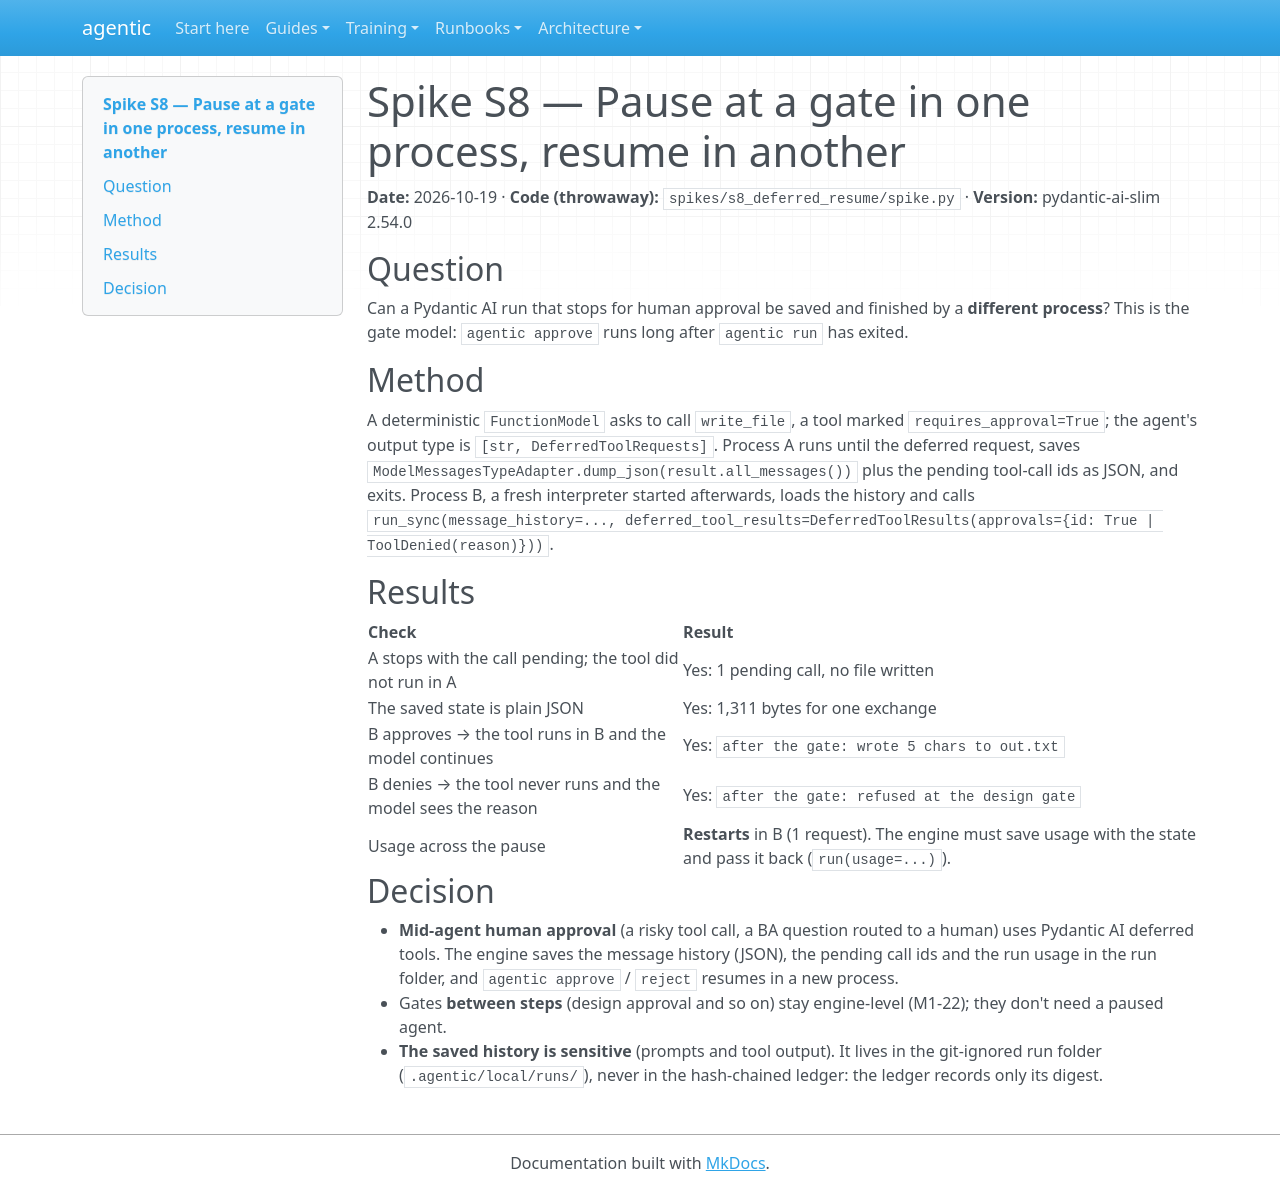

repository: cbeyondcloud/agentic-sdlc · page: spikes/S8-deferred-tools-resume.html · generator: mkdocs

# Spike S8 — Pause at a gate in one process, resume in another

**Date:** 2026-10-19 · **Code (throwaway):** `spikes/s8_deferred_resume/spike.py` · **Version:** pydantic-ai-slim 2.54.0

## Question

Can a Pydantic AI run that stops for human approval be saved and finished by a **different process**? This is the gate model: `agentic approve` runs long after `agentic run` has exited.

## Method

A deterministic `FunctionModel` asks to call `write_file`, a tool marked `requires_approval=True`; the agent's output type is `[str, DeferredToolRequests]`. Process A runs until the deferred request, saves `ModelMessagesTypeAdapter.dump_json(result.all_messages())` plus the pending tool-call ids as JSON, and exits. Process B, a fresh interpreter started afterwards, loads the history and calls `run_sync(message_history=..., deferred_tool_results=DeferredToolResults(approvals={id: True | ToolDenied(reason)}))`.

## Results

| Check | Result |
|---|---|
| A stops with the call pending; the tool did not run in A | Yes: 1 pending call, no file written |
| The saved state is plain JSON | Yes: 1,311 bytes for one exchange |
| B approves → the tool runs in B and the model continues | Yes: `after the gate: wrote 5 chars to out.txt` |
| B denies → the tool never runs and the model sees the reason | Yes: `after the gate: refused at the design gate` |
| Usage across the pause | **Restarts** in B (1 request). The engine must save usage with the state and pass it back (`run(usage=...)`). |

## Decision

- **Mid-agent human approval** (a risky tool call, a BA question routed to a human) uses Pydantic AI deferred tools. The engine saves the message history (JSON), the pending call ids and the run usage in the run folder, and `agentic approve` / `reject` resumes in a new process.
- Gates **between steps** (design approval and so on) stay engine-level (M1-22); they don't need a paused agent.
- **The saved history is sensitive** (prompts and tool output). It lives in the git-ignored run folder (`.agentic/local/runs/`), never in the hash-chained ledger: the ledger records only its digest.
